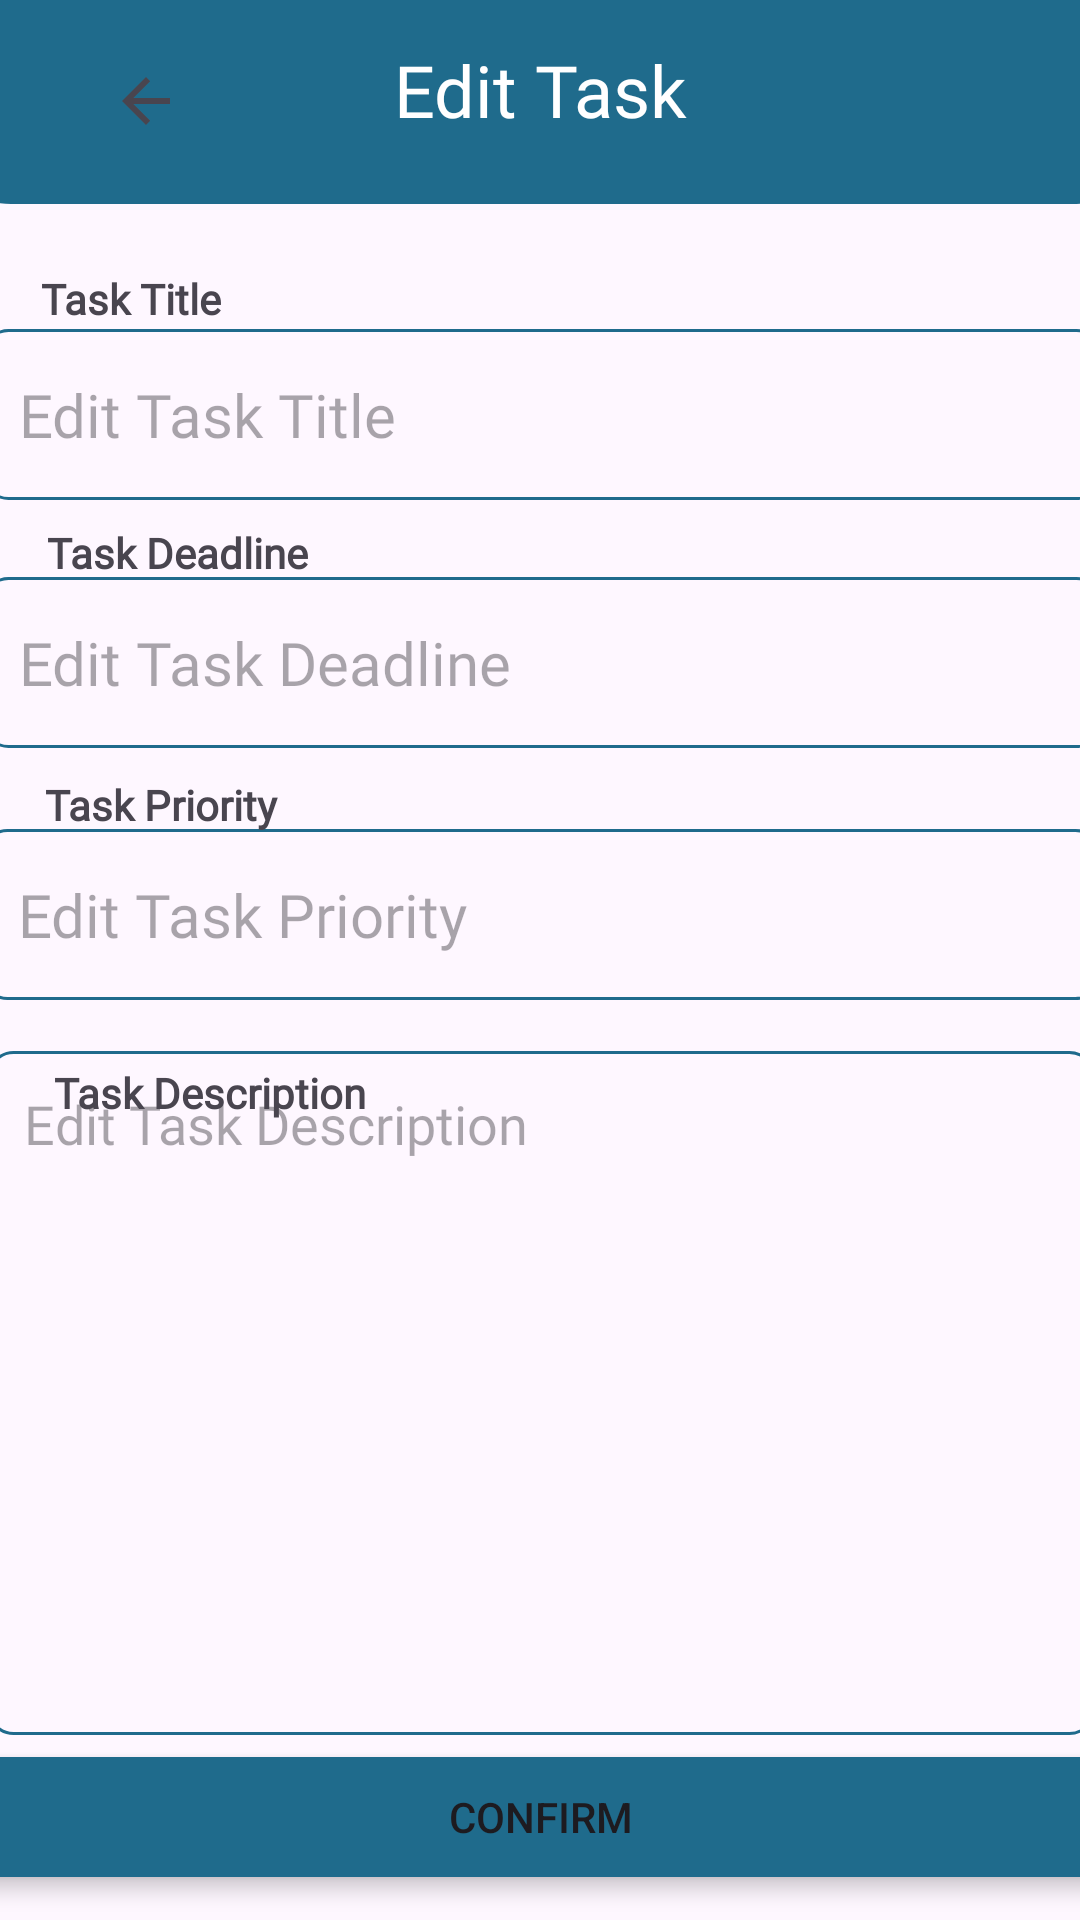

Layout XML and referenced resources for this Android screen:
<!-- AndroidManifest.xml: application theme Theme.TaskManagerApp -->
<!-- res/layout/activity_update_task_section.xml -->
<?xml version="1.0" encoding="utf-8"?>
<androidx.constraintlayout.widget.ConstraintLayout
    xmlns:android="http://schemas.android.com/apk/res/android"
    xmlns:app="http://schemas.android.com/apk/res-auto"
    xmlns:tools="http://schemas.android.com/tools"
    android:layout_width="match_parent"
    android:layout_height="match_parent"
    tools:context=".UpdateTaskSection">

    <ImageView
        android:id="@+id/imageView"
        android:layout_width="414dp"
        android:layout_height="68dp"
        android:background="@drawable/rounded_bottom_corners"
        app:layout_constraintBottom_toBottomOf="parent"
        app:layout_constraintEnd_toEndOf="parent"
        app:layout_constraintHorizontal_bias="0.497"
        app:layout_constraintStart_toStartOf="parent"
        app:layout_constraintTop_toTopOf="parent"
        app:layout_constraintVertical_bias="0.0" />

    <TextView
        android:id="@+id/textView"
        android:layout_width="115dp"
        android:layout_height="39dp"
        android:fontFamily="@font/poppins_medium"
        android:text="Edit Task"
        android:textAlignment="center"
        android:textColor="@color/white"
        android:textSize="24sp"
        app:layout_constraintBottom_toBottomOf="parent"
        app:layout_constraintEnd_toEndOf="parent"
        app:layout_constraintStart_toStartOf="parent"
        app:layout_constraintTop_toTopOf="parent"
        app:layout_constraintVertical_bias="0.023" />

    <EditText
        android:id="@+id/updateTitleEditText"
        android:layout_width="373dp"
        android:layout_height="57dp"
        android:background="@drawable/blue_border"
        android:fontFamily="@font/poppins_medium"
        android:hint="Edit Task Title"
        android:maxLines="1"
        android:padding="12dp"
        android:textSize="20sp"
        app:layout_constraintBottom_toBottomOf="parent"
        app:layout_constraintEnd_toEndOf="parent"
        app:layout_constraintHorizontal_bias="0.473"
        app:layout_constraintStart_toStartOf="parent"
        app:layout_constraintTop_toTopOf="parent"
        app:layout_constraintVertical_bias="0.188" />

    <EditText
        android:id="@+id/updateDeadlineEditText"
        android:layout_width="373dp"
        android:layout_height="57dp"
        android:background="@drawable/blue_border"
        android:fontFamily="@font/poppins_medium"
        android:hint="Edit Task Deadline"
        android:maxLines="1"
        android:padding="12dp"
        android:textSize="20sp"
        app:layout_constraintBottom_toBottomOf="parent"
        app:layout_constraintEnd_toEndOf="parent"
        app:layout_constraintHorizontal_bias="0.473"
        app:layout_constraintStart_toStartOf="parent"
        app:layout_constraintTop_toTopOf="parent"
        app:layout_constraintVertical_bias="0.33" />

    <EditText
        android:id="@+id/updatePriorityEditText"
        android:layout_width="373dp"
        android:layout_height="57dp"
        android:background="@drawable/blue_border"
        android:fontFamily="@font/poppins_medium"
        android:hint="Edit Task Priority"
        android:maxLines="1"
        android:padding="12dp"
        android:textSize="20sp"
        app:layout_constraintBottom_toBottomOf="parent"
        app:layout_constraintEnd_toEndOf="parent"
        app:layout_constraintStart_toStartOf="parent"
        app:layout_constraintTop_toTopOf="parent"
        app:layout_constraintVertical_bias="0.474" />

    <EditText
        android:id="@+id/updateContentEditText"
        android:layout_width="369dp"
        android:layout_height="228dp"
        android:background="@drawable/blue_border"
        android:fontFamily="@font/poppins_medium"
        android:gravity="top"
        android:hint="Edit Task Description"
        android:padding="12dp"
        android:textSize="18sp"
        app:layout_constraintBottom_toBottomOf="parent"
        app:layout_constraintEnd_toEndOf="parent"
        app:layout_constraintStart_toStartOf="parent"
        app:layout_constraintTop_toTopOf="parent"
        app:layout_constraintVertical_bias="0.85" />

    <Button
        android:id="@+id/updateSaveButton"
        android:layout_width="375dp"
        android:layout_height="40dp"
        android:background="@color/blue"
        android:backgroundTint="@color/blue"
        android:clipToOutline="true"
        android:elevation="2dp"
        android:outlineProvider="background"
        android:stateListAnimator="@null"
        android:text="Confirm"
        android:translationZ="2dp"
        app:layout_constraintBottom_toBottomOf="parent"
        app:layout_constraintEnd_toEndOf="parent"
        app:layout_constraintStart_toStartOf="parent"
        app:layout_constraintTop_toTopOf="parent"
        app:layout_constraintVertical_bias="0.976" />

    <TextView
        android:id="@+id/textView2"
        android:layout_width="wrap_content"
        android:layout_height="wrap_content"
        android:fontFamily="@font/poppins"
        android:text="Task Title"
        android:textStyle="bold"
        app:layout_constraintBottom_toBottomOf="parent"
        app:layout_constraintEnd_toEndOf="parent"
        app:layout_constraintHorizontal_bias="0.045"
        app:layout_constraintStart_toStartOf="parent"
        app:layout_constraintTop_toTopOf="parent"
        app:layout_constraintVertical_bias="0.145" />

    <TextView
        android:id="@+id/textView4"
        android:layout_width="101dp"
        android:layout_height="23dp"
        android:fontFamily="@font/poppins"
        android:text="Task Deadline"
        android:textStyle="bold"
        app:layout_constraintBottom_toBottomOf="parent"
        app:layout_constraintEnd_toEndOf="parent"
        app:layout_constraintHorizontal_bias="0.061"
        app:layout_constraintStart_toStartOf="parent"
        app:layout_constraintTop_toTopOf="parent"
        app:layout_constraintVertical_bias="0.283" />

    <TextView
        android:id="@+id/textView43"
        android:layout_width="101dp"
        android:layout_height="23dp"
        android:fontFamily="@font/poppins"
        android:text="Task Priority"
        android:textStyle="bold"
        app:layout_constraintBottom_toBottomOf="parent"
        app:layout_constraintEnd_toEndOf="parent"
        app:layout_constraintHorizontal_bias="0.058"
        app:layout_constraintStart_toStartOf="parent"
        app:layout_constraintTop_toTopOf="parent"
        app:layout_constraintVertical_bias="0.419" />

    <TextView
        android:id="@+id/textView3"
        android:layout_width="wrap_content"
        android:layout_height="wrap_content"
        android:fontFamily="@font/poppins"
        android:text="Task Description"
        android:textStyle="bold"
        app:layout_constraintBottom_toBottomOf="parent"
        app:layout_constraintEnd_toEndOf="parent"
        app:layout_constraintHorizontal_bias="0.07"
        app:layout_constraintStart_toStartOf="parent"
        app:layout_constraintTop_toTopOf="parent"
        app:layout_constraintVertical_bias="0.571" />

    <ImageButton
        android:id="@+id/gobackBTN"
        android:layout_width="70dp"
        android:layout_height="67dp"
        android:background="@color/blue"
        app:layout_constraintBottom_toBottomOf="parent"
        app:layout_constraintEnd_toEndOf="parent"
        app:layout_constraintHorizontal_bias="0.047"
        app:layout_constraintStart_toStartOf="parent"
        app:layout_constraintTop_toTopOf="parent"
        app:layout_constraintVertical_bias="0.0"
        app:srcCompat="?attr/homeAsUpIndicator" />


</androidx.constraintlayout.widget.ConstraintLayout>
<!-- resources referenced by this layout -->
<resources>
  <color name="blue">#FF1F6B8C</color>
  <color name="white">#FFFFFFFF</color>
  <!-- drawable blue_border (drawable) -->
  <?xml version="1.0" encoding="utf-8"?>
  <shape xmlns:android="http://schemas.android.com/apk/res/android"
      android:shape="rectangle">
  
      <stroke
          android:width="1dp"
          android:color="@color/blue" />
  
      <corners
          android:radius="8dp"/>
  
  </shape>
  <!-- drawable rounded_bottom_corners (drawable) -->
  <?xml version="1.0" encoding="utf-8"?>
  <shape xmlns:android="http://schemas.android.com/apk/res/android" android:shape="rectangle">
      <solid android:color="@color/blue"/>
      <corners android:bottomRightRadius="30dp" android:bottomLeftRadius="30dp"/>
  </shape>
  <style name="Theme.TaskManagerApp" parent="Base.Theme.TaskManagerApp" />
  <style name="Base.Theme.TaskManagerApp" parent="Theme.Material3.DayNight.NoActionBar">
          
          
          <item name="colorPrimary">@color/blue</item>
          <item name="colorPrimaryVariant">@color/blue</item>
          <item name="android:statusBarColor">@color/blue</item>
      </style>
</resources>
